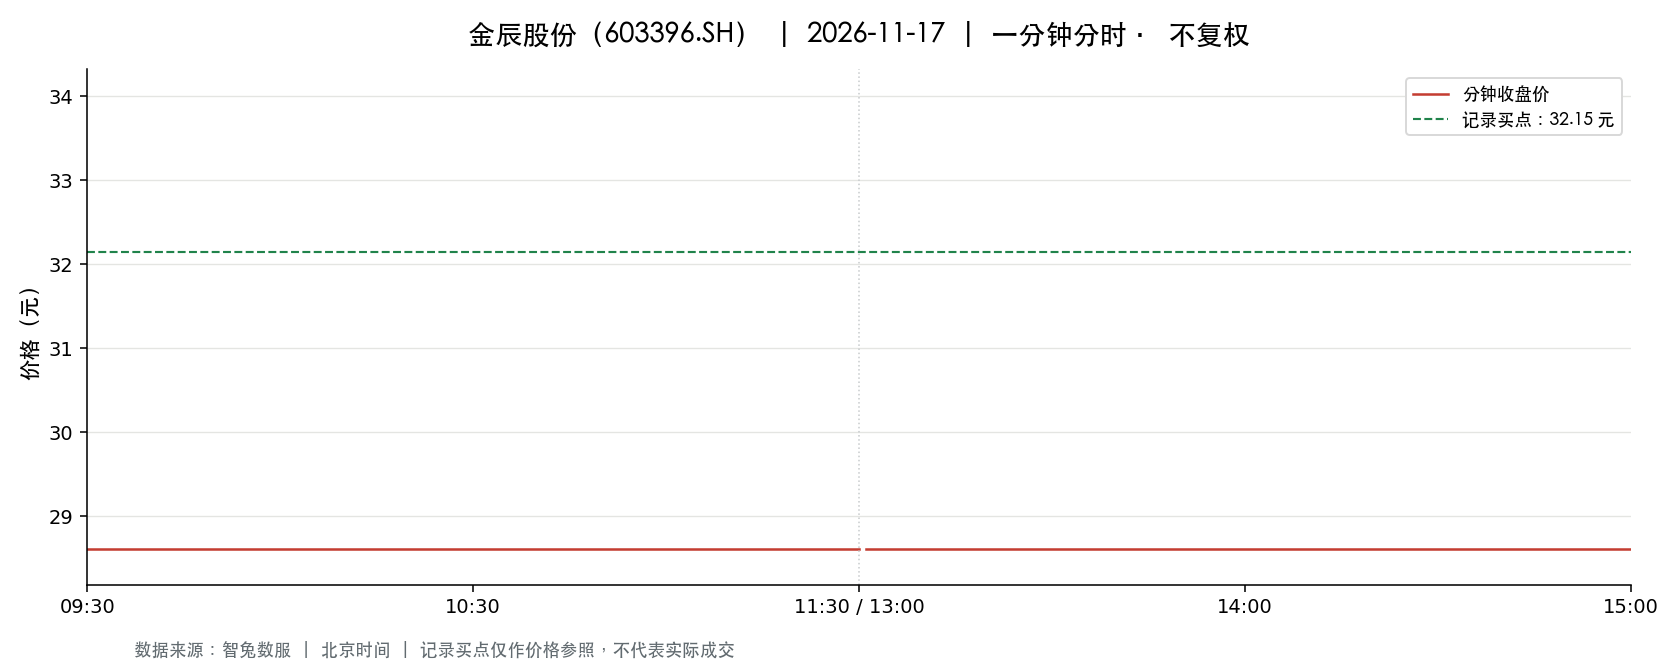

The data file committed next to this chart (first rows):
t, o, h, l, c, v, a, pc, sf
2026-11-17 09:30:00, 28.61, 28.61, 28.61, 28.61, 3878, 11094958, 31.79, 0.0
2026-11-17 09:31:00, 28.61, 28.61, 28.61, 28.61, 2139, 6119679, 28.61, 0.0
2026-11-17 09:32:00, 28.61, 28.61, 28.61, 28.61, 190.0, 543590, 28.61, 0.0
2026-11-17 09:33:00, 28.61, 28.61, 28.61, 28.61, 161.0, 460621, 28.61, 0.0
2026-11-17 09:34:00, 28.61, 28.61, 28.61, 28.61, 104.0, 297544, 28.61, 0.0
2026-11-17 09:35:00, 28.61, 28.61, 28.61, 28.61, 42.0, 120162, 28.61, 0.0
2026-11-17 09:36:00, 28.61, 28.61, 28.61, 28.61, 118.0, 337598, 28.61, 0.0
2026-11-17 09:37:00, 28.61, 28.61, 28.61, 28.61, 126.0, 360486, 28.61, 0.0
2026-11-17 09:38:00, 28.61, 28.61, 28.61, 28.61, 120.0, 343320, 28.61, 0.0
2026-11-17 09:39:00, 28.61, 28.61, 28.61, 28.61, 87.0, 248907, 28.61, 0.0
2026-11-17 09:40:00, 28.61, 28.61, 28.61, 28.61, 115.0, 329015, 28.61, 0.0
2026-11-17 09:41:00, 28.61, 28.61, 28.61, 28.61, 100.0, 286100, 28.61, 0.0
2026-11-17 09:42:00, 28.61, 28.61, 28.61, 28.61, 40.0, 114440, 28.61, 0.0
2026-11-17 09:43:00, 28.61, 28.61, 28.61, 28.61, 40.0, 114440, 28.61, 0.0
2026-11-17 09:44:00, 28.61, 28.61, 28.61, 28.61, 50.0, 143050, 28.61, 0.0
2026-11-17 09:45:00, 28.61, 28.61, 28.61, 28.61, 0.0, 0.0, 28.61, 0.0
2026-11-17 09:46:00, 28.61, 28.61, 28.61, 28.61, 64.0, 183104, 28.61, 0.0
2026-11-17 09:47:00, 28.61, 28.61, 28.61, 28.61, 27.0, 77247, 28.61, 0.0
2026-11-17 09:48:00, 28.61, 28.61, 28.61, 28.61, 21.0, 60081, 28.61, 0.0
2026-11-17 09:49:00, 28.61, 28.61, 28.61, 28.61, 20.0, 57220, 28.61, 0.0
2026-11-17 09:50:00, 28.61, 28.61, 28.61, 28.61, 19.0, 54359, 28.61, 0.0
2026-11-17 09:51:00, 28.61, 28.61, 28.61, 28.61, 17.0, 48637, 28.61, 0.0
2026-11-17 09:52:00, 28.61, 28.61, 28.61, 28.61, 13.0, 37193, 28.61, 0.0
2026-11-17 09:53:00, 28.61, 28.61, 28.61, 28.61, 54.0, 154494, 28.61, 0.0
2026-11-17 09:54:00, 28.61, 28.61, 28.61, 28.61, 39.0, 111579, 28.61, 0.0
2026-11-17 09:55:00, 28.61, 28.61, 28.61, 28.61, 18.0, 51498, 28.61, 0.0
2026-11-17 09:56:00, 28.61, 28.61, 28.61, 28.61, 28.0, 80108, 28.61, 0.0
2026-11-17 09:57:00, 28.61, 28.61, 28.61, 28.61, 74.0, 211714, 28.61, 0.0
2026-11-17 09:58:00, 28.61, 28.61, 28.61, 28.61, 7.0, 20027, 28.61, 0.0
2026-11-17 09:59:00, 28.61, 28.61, 28.61, 28.61, 125.0, 357625, 28.61, 0.0
2026-11-17 10:00:00, 28.61, 28.61, 28.61, 28.61, 11.0, 31471, 28.61, 0.0
2026-11-17 10:01:00, 28.61, 28.61, 28.61, 28.61, 21.0, 60081, 28.61, 0.0
2026-11-17 10:02:00, 28.61, 28.61, 28.61, 28.61, 15.0, 42915, 28.61, 0.0
2026-11-17 10:03:00, 28.61, 28.61, 28.61, 28.61, 3.0, 8583, 28.61, 0.0
2026-11-17 10:04:00, 28.61, 28.61, 28.61, 28.61, 16.0, 45776, 28.61, 0.0
2026-11-17 10:05:00, 28.61, 28.61, 28.61, 28.61, 12.0, 34332, 28.61, 0.0
2026-11-17 10:06:00, 28.61, 28.61, 28.61, 28.61, 39.0, 111579, 28.61, 0.0
2026-11-17 10:07:00, 28.61, 28.61, 28.61, 28.61, 10.0, 28610, 28.61, 0.0
2026-11-17 10:08:00, 28.61, 28.61, 28.61, 28.61, 27.0, 77247, 28.61, 0.0
2026-11-17 10:09:00, 28.61, 28.61, 28.61, 28.61, 71.0, 203131, 28.61, 0.0
2026-11-17 10:10:00, 28.61, 28.61, 28.61, 28.61, 9.0, 25749, 28.61, 0.0
2026-11-17 10:11:00, 28.61, 28.61, 28.61, 28.61, 3.0, 8583, 28.61, 0.0
2026-11-17 10:12:00, 28.61, 28.61, 28.61, 28.61, 27.0, 77247, 28.61, 0.0
2026-11-17 10:13:00, 28.61, 28.61, 28.61, 28.61, 27.0, 77247, 28.61, 0.0
2026-11-17 10:14:00, 28.61, 28.61, 28.61, 28.61, 31.0, 88691, 28.61, 0.0
2026-11-17 10:15:00, 28.61, 28.61, 28.61, 28.61, 17.0, 48637, 28.61, 0.0
2026-11-17 10:16:00, 28.61, 28.61, 28.61, 28.61, 5.0, 14305, 28.61, 0.0
2026-11-17 10:17:00, 28.61, 28.61, 28.61, 28.61, 8.0, 22888, 28.61, 0.0
2026-11-17 10:18:00, 28.61, 28.61, 28.61, 28.61, 43.0, 123023, 28.61, 0.0
2026-11-17 10:19:00, 28.61, 28.61, 28.61, 28.61, 15.0, 42915, 28.61, 0.0
2026-11-17 10:20:00, 28.61, 28.61, 28.61, 28.61, 2.0, 5722, 28.61, 0.0
2026-11-17 10:21:00, 28.61, 28.61, 28.61, 28.61, 33.0, 94413, 28.61, 0.0
2026-11-17 10:22:00, 28.61, 28.61, 28.61, 28.61, 4.0, 11444, 28.61, 0.0
2026-11-17 10:23:00, 28.61, 28.61, 28.61, 28.61, 10.0, 28610, 28.61, 0.0
2026-11-17 10:24:00, 28.61, 28.61, 28.61, 28.61, 20.0, 57220, 28.61, 0.0
2026-11-17 10:25:00, 28.61, 28.61, 28.61, 28.61, 3.0, 8583, 28.61, 0.0
2026-11-17 10:26:00, 28.61, 28.61, 28.61, 28.61, 2.0, 5722, 28.61, 0.0
2026-11-17 10:27:00, 28.61, 28.61, 28.61, 28.61, 2.0, 5722, 28.61, 0.0
2026-11-17 10:28:00, 28.61, 28.61, 28.61, 28.61, 44.0, 125884, 28.61, 0.0
2026-11-17 10:29:00, 28.61, 28.61, 28.61, 28.61, 25.0, 71525, 28.61, 0.0
... 181 more rows
